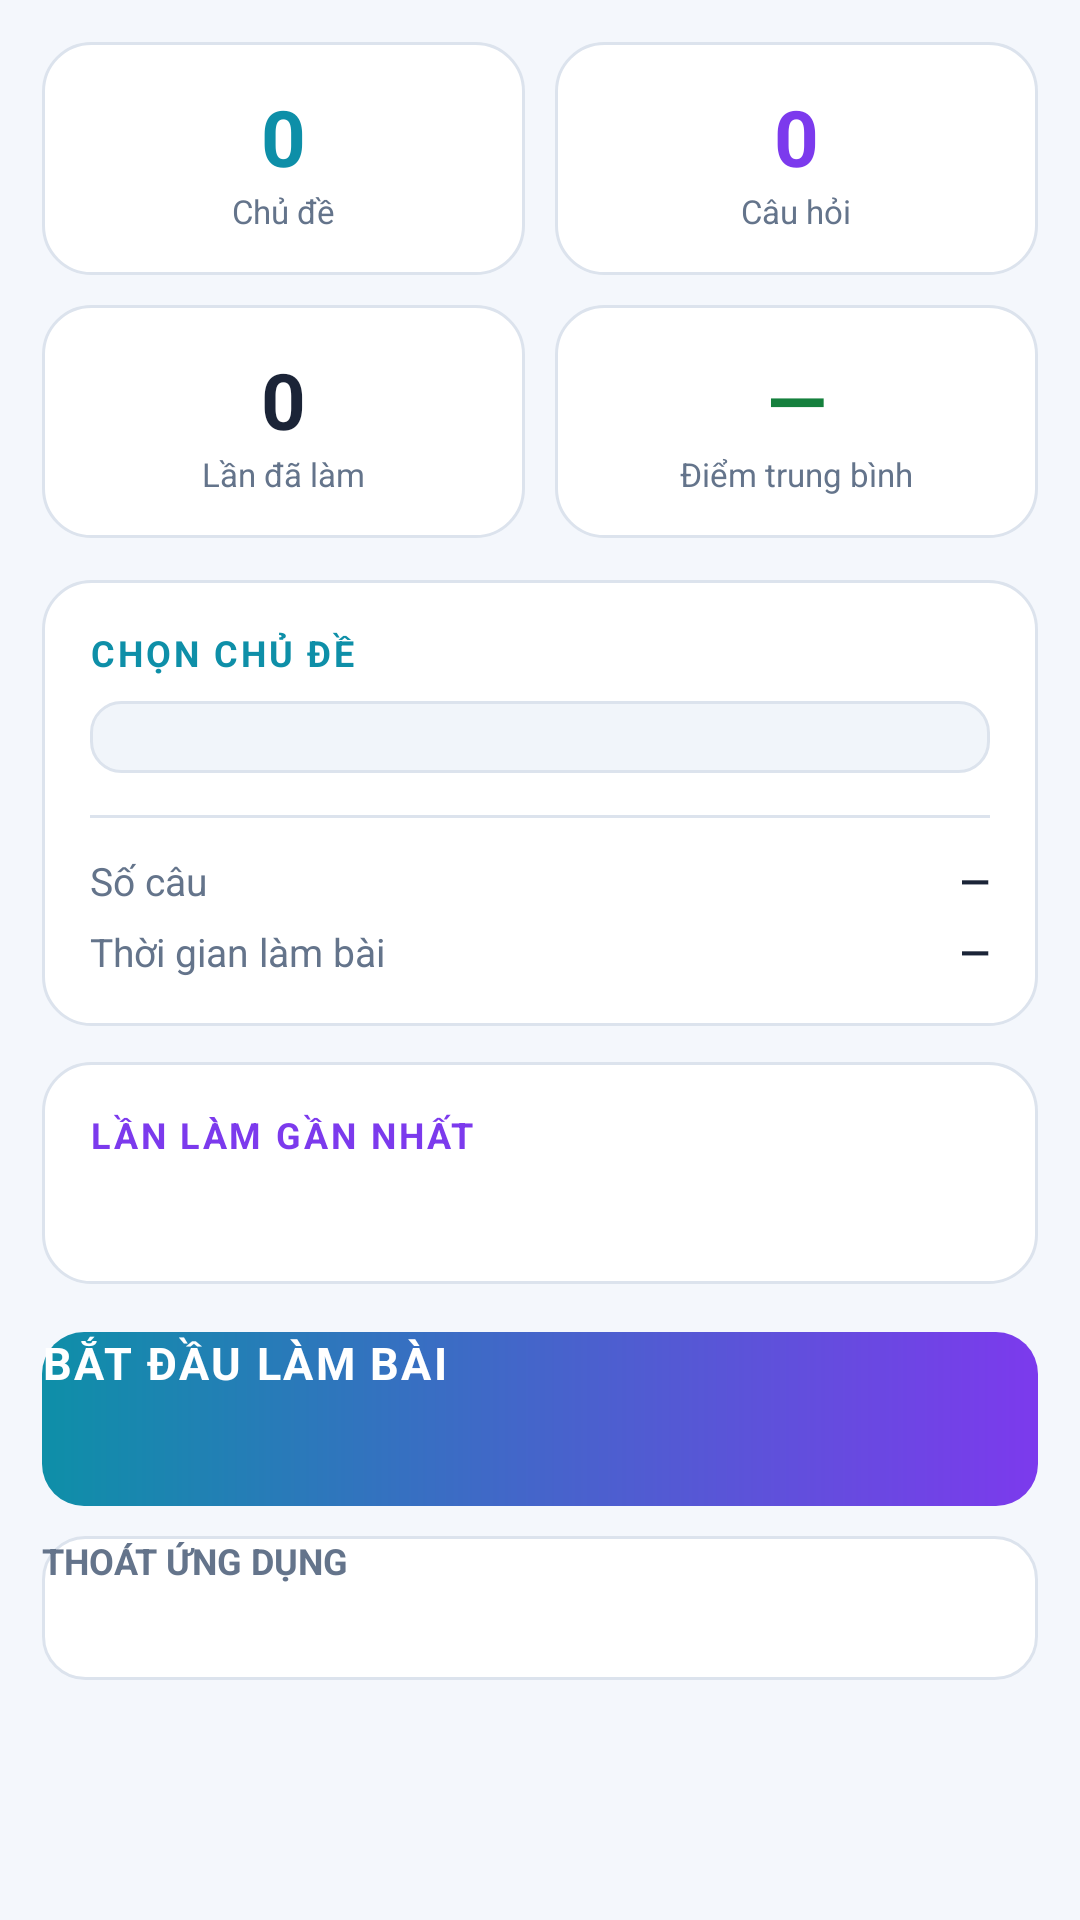

Write the Android layout XML for this screen, with the resource values it uses.
<!-- AndroidManifest.xml: application theme Theme.AppTracNghiem -->
<!-- res/layout/fragment_chon_de.xml -->
<?xml version="1.0" encoding="utf-8"?>
<ScrollView xmlns:android="http://schemas.android.com/apk/res/android"
    android:layout_width="match_parent"
    android:layout_height="match_parent"
    android:background="@color/nen"
    android:fillViewport="true">

    <LinearLayout
        android:layout_width="match_parent"
        android:layout_height="wrap_content"
        android:orientation="vertical"
        android:padding="14dp">

        
        <LinearLayout
            android:layout_width="match_parent"
            android:layout_height="wrap_content"
            android:orientation="horizontal">

            <LinearLayout
                android:layout_width="0dp"
                android:layout_height="wrap_content"
                android:layout_marginEnd="5dp"
                android:layout_weight="1"
                android:background="@drawable/bg_the"
                android:gravity="center"
                android:orientation="vertical"
                android:padding="14dp">

                <TextView
                    android:id="@+id/tvSoChuDe"
                    android:layout_width="wrap_content"
                    android:layout_height="wrap_content"
                    android:text="0"
                    android:textColor="@color/nhan_cyan"
                    android:textSize="26sp"
                    android:textStyle="bold" />

                <TextView
                    android:layout_width="wrap_content"
                    android:layout_height="wrap_content"
                    android:text="Chủ đề"
                    android:textColor="@color/chu_mo"
                    android:textSize="11sp" />
            </LinearLayout>

            <LinearLayout
                android:layout_width="0dp"
                android:layout_height="wrap_content"
                android:layout_marginStart="5dp"
                android:layout_weight="1"
                android:background="@drawable/bg_the"
                android:gravity="center"
                android:orientation="vertical"
                android:padding="14dp">

                <TextView
                    android:id="@+id/tvTongCau"
                    android:layout_width="wrap_content"
                    android:layout_height="wrap_content"
                    android:text="0"
                    android:textColor="@color/nhan_tim"
                    android:textSize="26sp"
                    android:textStyle="bold" />

                <TextView
                    android:layout_width="wrap_content"
                    android:layout_height="wrap_content"
                    android:text="Câu hỏi"
                    android:textColor="@color/chu_mo"
                    android:textSize="11sp" />
            </LinearLayout>
        </LinearLayout>

        <LinearLayout
            android:layout_width="match_parent"
            android:layout_height="wrap_content"
            android:layout_marginTop="10dp"
            android:orientation="horizontal">

            <LinearLayout
                android:layout_width="0dp"
                android:layout_height="wrap_content"
                android:layout_marginEnd="5dp"
                android:layout_weight="1"
                android:background="@drawable/bg_the"
                android:gravity="center"
                android:orientation="vertical"
                android:padding="14dp">

                <TextView
                    android:id="@+id/tvSoLanLam"
                    android:layout_width="wrap_content"
                    android:layout_height="wrap_content"
                    android:text="0"
                    android:textColor="@color/chu"
                    android:textSize="26sp"
                    android:textStyle="bold" />

                <TextView
                    android:layout_width="wrap_content"
                    android:layout_height="wrap_content"
                    android:text="Lần đã làm"
                    android:textColor="@color/chu_mo"
                    android:textSize="11sp" />
            </LinearLayout>

            <LinearLayout
                android:layout_width="0dp"
                android:layout_height="wrap_content"
                android:layout_marginStart="5dp"
                android:layout_weight="1"
                android:background="@drawable/bg_the"
                android:gravity="center"
                android:orientation="vertical"
                android:padding="14dp">

                <TextView
                    android:id="@+id/tvDiemTB"
                    android:layout_width="wrap_content"
                    android:layout_height="wrap_content"
                    android:text="—"
                    android:textColor="@color/xanh_dung"
                    android:textSize="26sp"
                    android:textStyle="bold" />

                <TextView
                    android:layout_width="wrap_content"
                    android:layout_height="wrap_content"
                    android:text="Điểm trung bình"
                    android:textColor="@color/chu_mo"
                    android:textSize="11sp" />
            </LinearLayout>
        </LinearLayout>

        
        <LinearLayout
            android:layout_width="match_parent"
            android:layout_height="wrap_content"
            android:layout_marginTop="14dp"
            android:background="@drawable/bg_the"
            android:orientation="vertical"
            android:padding="16dp">

            <TextView
                android:layout_width="wrap_content"
                android:layout_height="wrap_content"
                android:letterSpacing="0.08"
                android:text="CHỌN CHỦ ĐỀ"
                android:textColor="@color/nhan_cyan"
                android:textSize="12sp"
                android:textStyle="bold" />

            <Spinner
                android:id="@+id/spChuDe"
                android:layout_width="match_parent"
                android:layout_height="wrap_content"
                android:layout_marginTop="8dp"
                android:background="@drawable/bg_o_nhap"
                android:padding="12dp"
                android:popupBackground="@color/nen_the" />

            <View
                android:layout_width="match_parent"
                android:layout_height="1dp"
                android:layout_marginTop="14dp"
                android:background="@color/vien" />

            <LinearLayout
                android:layout_width="match_parent"
                android:layout_height="wrap_content"
                android:layout_marginTop="12dp"
                android:orientation="horizontal">

                <TextView
                    android:layout_width="0dp"
                    android:layout_height="wrap_content"
                    android:layout_weight="1"
                    android:text="Số câu"
                    android:textColor="@color/chu_mo"
                    android:textSize="13sp" />

                <TextView
                    android:id="@+id/tvSoCau"
                    android:layout_width="wrap_content"
                    android:layout_height="wrap_content"
                    android:text="—"
                    android:textColor="@color/chu"
                    android:textSize="13sp"
                    android:textStyle="bold" />
            </LinearLayout>

            <LinearLayout
                android:layout_width="match_parent"
                android:layout_height="wrap_content"
                android:layout_marginTop="6dp"
                android:orientation="horizontal">

                <TextView
                    android:layout_width="0dp"
                    android:layout_height="wrap_content"
                    android:layout_weight="1"
                    android:text="Thời gian làm bài"
                    android:textColor="@color/chu_mo"
                    android:textSize="13sp" />

                <TextView
                    android:id="@+id/tvThoiGianDuKien"
                    android:layout_width="wrap_content"
                    android:layout_height="wrap_content"
                    android:text="—"
                    android:textColor="@color/chu"
                    android:textSize="13sp"
                    android:textStyle="bold" />
            </LinearLayout>
        </LinearLayout>

        
        <LinearLayout
            android:id="@+id/khoiGanNhat"
            android:layout_width="match_parent"
            android:layout_height="wrap_content"
            android:layout_marginTop="12dp"
            android:background="@drawable/bg_the"
            android:orientation="vertical"
            android:padding="16dp">

            <TextView
                android:layout_width="wrap_content"
                android:layout_height="wrap_content"
                android:letterSpacing="0.08"
                android:text="LẦN LÀM GẦN NHẤT"
                android:textColor="@color/nhan_tim"
                android:textSize="12sp"
                android:textStyle="bold" />

            <TextView
                android:id="@+id/tvGanNhat"
                android:layout_width="match_parent"
                android:layout_height="wrap_content"
                android:layout_marginTop="8dp"
                android:lineSpacingExtra="4dp"
                android:textColor="@color/chu"
                android:textSize="13sp" />
        </LinearLayout>

        <androidx.appcompat.widget.AppCompatButton
            android:id="@+id/btnBatDau"
            android:layout_width="match_parent"
            android:layout_height="58dp"
            android:layout_marginTop="16dp"
            android:background="@drawable/bg_button"
            android:letterSpacing="0.05"
            android:text="BẮT ĐẦU LÀM BÀI"
            android:textColor="@color/white"
            android:textSize="15sp"
            android:textStyle="bold" />

        <androidx.appcompat.widget.AppCompatButton
            android:id="@+id/btnThoat"
            android:layout_width="match_parent"
            android:layout_height="48dp"
            android:layout_marginTop="10dp"
            android:layout_marginBottom="10dp"
            android:background="@drawable/bg_button_phu"
            android:text="THOÁT ỨNG DỤNG"
            android:textColor="@color/chu_mo"
            android:textSize="12sp"
            android:textStyle="bold" />

    </LinearLayout>
</ScrollView>
<!-- resources referenced by this layout -->
<resources>
  <color name="chu">#FF1B2437</color>
  <color name="chu_mo">#FF64748B</color>
  <color name="nen">#FFF4F7FC</color>
  <color name="nen_the">#FFFFFFFF</color>
  <color name="nhan_cyan">#FF0E8FA8</color>
  <color name="nhan_tim">#FF7C3AED</color>
  <color name="vien">#FFDCE3ED</color>
  <color name="white">#FFFFFFFF</color>
  <color name="xanh_dung">#FF15803D</color>
  <!-- drawable bg_button (drawable) -->
  <?xml version="1.0" encoding="utf-8"?>
  <shape xmlns:android="http://schemas.android.com/apk/res/android"
      android:shape="rectangle">
      <gradient
          android:angle="0"
          android:endColor="@color/nhan_tim"
          android:startColor="@color/nhan_cyan" />
      <corners android:radius="14dp" />
  </shape>
  <!-- drawable bg_button_phu (drawable) -->
  <?xml version="1.0" encoding="utf-8"?>
  <shape xmlns:android="http://schemas.android.com/apk/res/android"
      android:shape="rectangle">
      <solid android:color="@color/nen_the" />
      <stroke android:width="1dp" android:color="@color/vien" />
      <corners android:radius="14dp" />
  </shape>
  <!-- drawable bg_o_nhap (drawable) -->
  <?xml version="1.0" encoding="utf-8"?>
  <shape xmlns:android="http://schemas.android.com/apk/res/android"
      android:shape="rectangle">
      <solid android:color="@color/nen_o_nhap" />
      <stroke android:width="1dp" android:color="@color/vien" />
      <corners android:radius="10dp" />
  </shape>
  <!-- drawable bg_the (drawable) -->
  <?xml version="1.0" encoding="utf-8"?>
  <shape xmlns:android="http://schemas.android.com/apk/res/android"
      android:shape="rectangle">
      <solid android:color="@color/nen_the" />
      <stroke android:width="1dp" android:color="@color/vien" />
      <corners android:radius="16dp" />
  </shape>
  <style name="Theme.AppTracNghiem" parent="Base.Theme.AppTracNghiem" />
  <color name="nen_o_nhap">#FFF1F5FA</color>
  <style name="Base.Theme.AppTracNghiem" parent="Theme.Material3.Light.NoActionBar">
          <item name="android:windowBackground">@color/nen</item>
          <item name="colorPrimary">@color/nhan_cyan</item>
          <item name="colorSecondary">@color/nhan_tim</item>
          <item name="android:textColorPrimary">@color/chu</item>
          <item name="android:textColorSecondary">@color/chu_mo</item>
      </style>
</resources>
